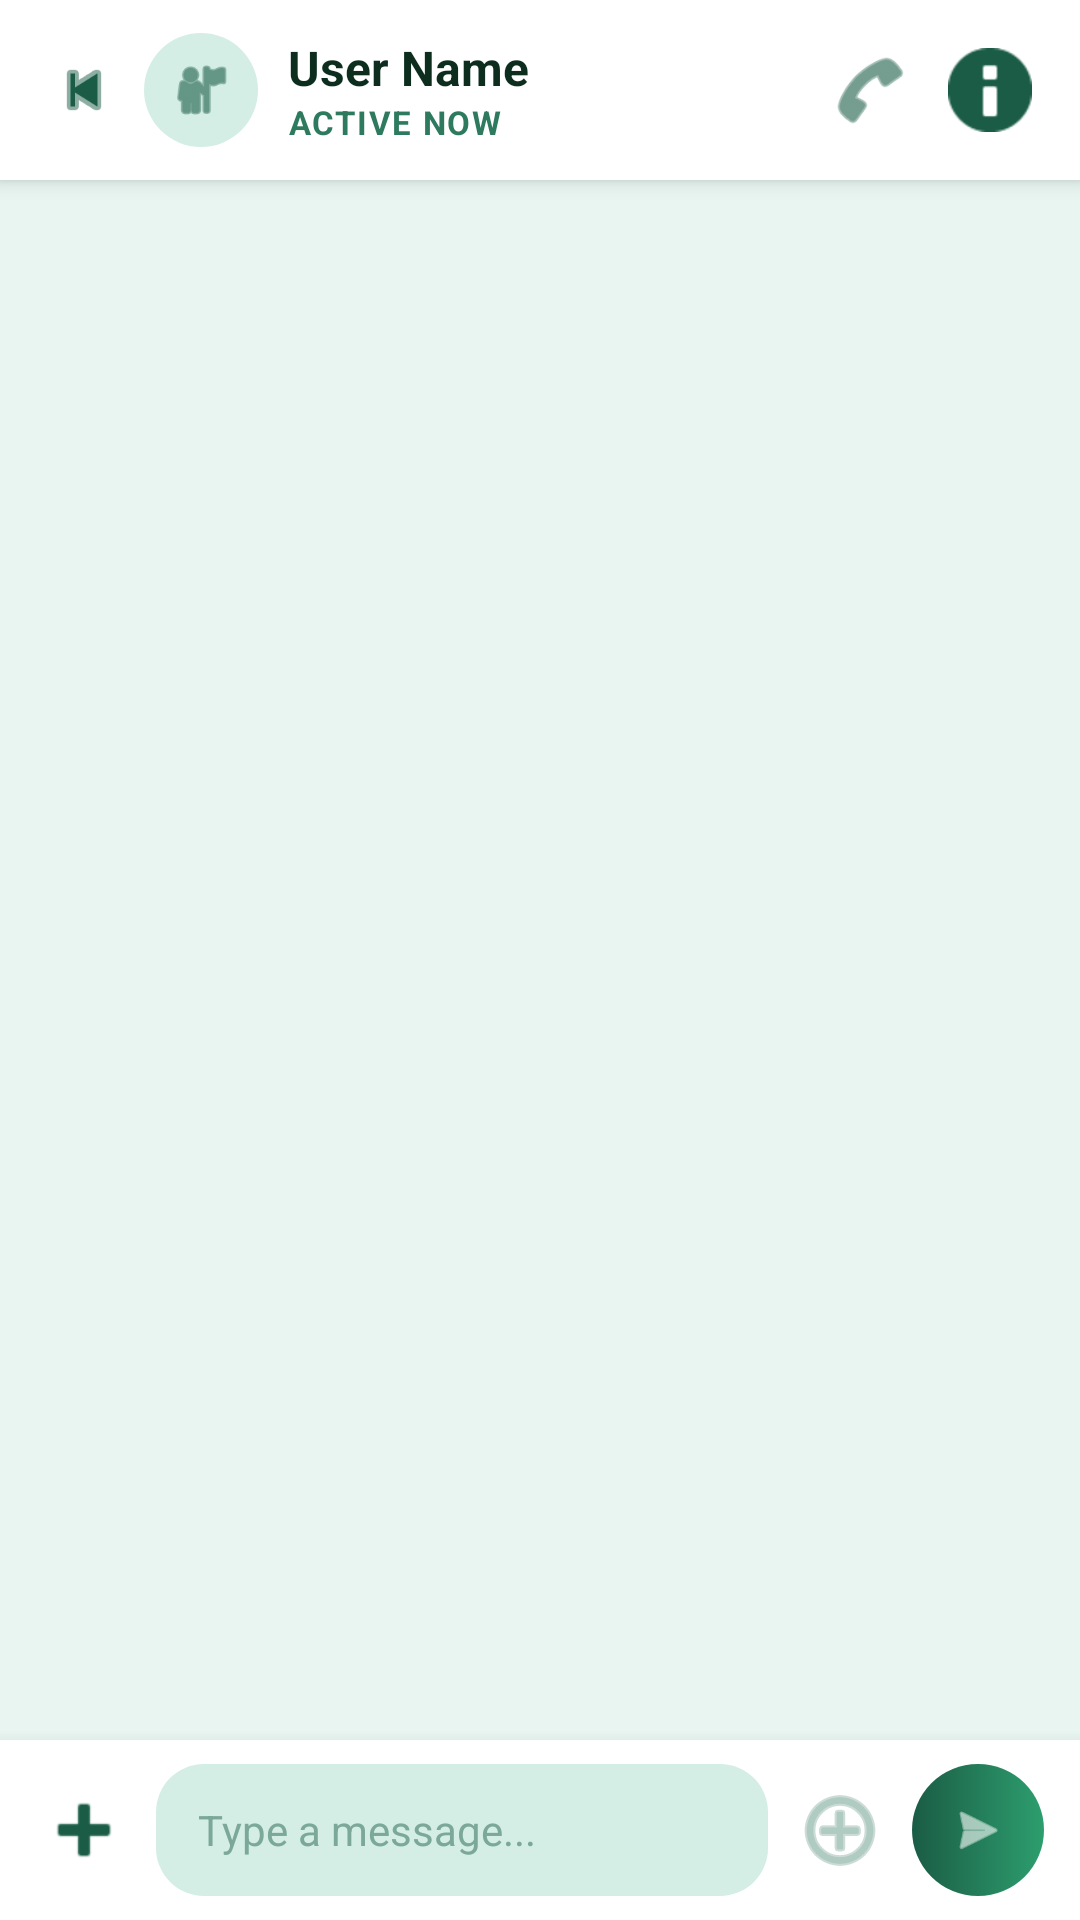

Here is an Android app screen rendered from its layout file. Give the layout XML and the strings, colors and styles it references.
<!-- AndroidManifest.xml: application theme AppTheme -->
<!-- res/layout/activity_chat_detail.xml -->
<?xml version="1.0" encoding="utf-8"?>
<LinearLayout xmlns:android="http://schemas.android.com/apk/res/android"
    android:layout_width="match_parent"
    android:layout_height="match_parent"
    xmlns:app="http://schemas.android.com/apk/res-auto"
    android:orientation="vertical"
    android:background="@color/colorBackground">

    
    <LinearLayout
        android:layout_width="match_parent"
        android:layout_height="60dp"
        android:orientation="horizontal"
        android:gravity="center_vertical"
        android:background="@color/colorWhite"
        android:paddingStart="8dp"
        android:paddingEnd="16dp"
        android:elevation="4dp">

        
        <ImageView
            android:id="@+id/ivBack"
            android:layout_width="40dp"
            android:layout_height="40dp"
            android:src="@android:drawable/ic_media_previous"
            app:tint="@color/colorPrimary"
            android:padding="8dp"
            android:clickable="true"
            android:focusable="true"/>

        
        <ImageView
            android:id="@+id/ivAvatar"
            android:layout_width="38dp"
            android:layout_height="38dp"
            android:background="@drawable/bg_avatar_circle"
            android:src="@android:drawable/ic_menu_myplaces"
            android:padding="8dp"
            app:tint="@color/colorPrimary"
            android:layout_marginEnd="10dp"/>

        
        <LinearLayout
            android:layout_width="0dp"
            android:layout_height="wrap_content"
            android:layout_weight="1"
            android:orientation="vertical">

            <TextView
                android:id="@+id/tvOtherUserName"
                android:layout_width="wrap_content"
                android:layout_height="wrap_content"
                android:text="User Name"
                android:textSize="16sp"
                android:textStyle="bold"
                android:textColor="@color/colorTextDark"/>

            <TextView
                android:id="@+id/tvStatus"
                android:layout_width="wrap_content"
                android:layout_height="wrap_content"
                android:text="ACTIVE NOW"
                android:textSize="11sp"
                android:textColor="@color/colorStatusGreen"
                android:textStyle="bold"
                android:letterSpacing="0.05"/>
        </LinearLayout>

        
        <ImageView
            android:layout_width="28dp"
            android:layout_height="28dp"
            android:src="@android:drawable/ic_menu_call"
            app:tint="@color/colorPrimary"
            android:layout_marginEnd="12dp"/>

        <ImageView
            android:layout_width="28dp"
            android:layout_height="28dp"
            android:src="@android:drawable/ic_dialog_info"
            app:tint="@color/colorPrimary"/>
    </LinearLayout>

    
    <androidx.recyclerview.widget.RecyclerView
        android:id="@+id/rvMessages"
        android:layout_width="match_parent"
        android:layout_height="0dp"
        android:layout_weight="1"
        android:paddingStart="12dp"
        android:paddingEnd="12dp"
        android:paddingTop="8dp"
        android:paddingBottom="8dp"
        android:clipToPadding="false"/>

    
    <LinearLayout
        android:layout_width="match_parent"
        android:layout_height="wrap_content"
        android:orientation="horizontal"
        android:gravity="center_vertical"
        android:background="@color/colorWhite"
        android:paddingStart="12dp"
        android:paddingEnd="12dp"
        android:paddingTop="8dp"
        android:paddingBottom="8dp"
        android:elevation="8dp">

        
        <ImageView
            android:id="@+id/btnAdd"
            android:layout_width="32dp"
            android:layout_height="32dp"
            android:src="@android:drawable/ic_input_add"
            app:tint="@color/colorPrimary"
            android:layout_marginEnd="8dp"
            android:clickable="true"
            android:focusable="true"/>

        
        <EditText
            android:id="@+id/etMessage"
            android:layout_width="0dp"
            android:layout_height="44dp"
            android:layout_weight="1"
            android:background="@drawable/bg_input_field"
            android:hint="Type a message..."
            android:textSize="14sp"
            android:textColor="@color/colorTextDark"
            android:textColorHint="@color/colorTextHint"
            android:paddingStart="14dp"
            android:paddingEnd="14dp"
            android:maxLines="1"
            android:inputType="text"
            android:imeOptions="actionSend"/>

        
        <ImageView
            android:layout_width="32dp"
            android:layout_height="32dp"
            android:src="@android:drawable/ic_menu_add"
            app:tint="@color/colorTextHint"
            android:layout_marginStart="8dp"
            android:clickable="true"
            android:focusable="true"/>

        
        <FrameLayout
            android:id="@+id/btnSend"
            android:layout_width="44dp"
            android:layout_height="44dp"
            android:background="@drawable/bg_button_primary"
            android:layout_marginStart="8dp"
            android:clickable="true"
            android:focusable="true">

            <ImageView
                android:layout_width="20dp"
                android:layout_height="20dp"
                android:layout_gravity="center"
                android:src="@android:drawable/ic_menu_send"
                app:tint="@color/colorWhite"/>
        </FrameLayout>
    </LinearLayout>

</LinearLayout>
<!-- resources referenced by this layout -->
<resources>
  <color name="colorBackground">#E8F5F0</color>
  <color name="colorPrimary">#1A5C45</color>
  <color name="colorStatusGreen">#2D7A5F</color>
  <color name="colorTextDark">#0D2E1E</color>
  <color name="colorTextHint">#7BA898</color>
  <color name="colorWhite">#FFFFFF</color>
  <!-- drawable bg_avatar_circle (drawable) -->
  <?xml version="1.0" encoding="utf-8"?>
  <shape xmlns:android="http://schemas.android.com/apk/res/android"
      android:shape="oval">
      <solid android:color="@color/colorInputBg"/>
  </shape>
  <!-- drawable bg_button_primary (drawable) -->
  <?xml version="1.0" encoding="utf-8"?>
  <shape xmlns:android="http://schemas.android.com/apk/res/android"
      android:shape="rectangle">
      <gradient
          android:startColor="#1A5C45"
          android:endColor="#2D9E6E"
          android:angle="0"/>
      <corners android:radius="50dp"/>
  </shape>
  <!-- drawable bg_input_field (drawable) -->
  <shape xmlns:android="http://schemas.android.com/apk/res/android"
      android:shape="rectangle">
      <solid android:color="@color/colorInputBg"/>
      <corners android:radius="16dp"/>
  </shape>
  <style name="AppTheme" parent="Theme.AppCompat.Light.NoActionBar">
          <item name="colorPrimary">@color/colorPrimary</item>
          <item name="colorPrimaryDark">@color/colorPrimaryDark</item>
          <item name="colorAccent">@color/colorAccent</item>
          <item name="android:windowBackground">@color/colorBackground</item>
      </style>
  <color name="colorInputBg">#D4EEE5</color>
  <color name="colorPrimaryDark">#0D2E1E</color>
  <color name="colorAccent">#2D7A5F</color>
</resources>
